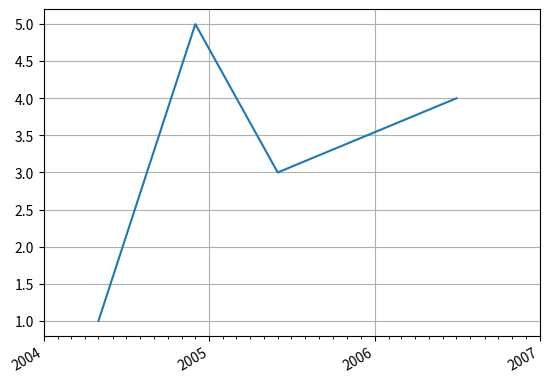

The matplotlib source for this figure:

import datetime
import numpy as np
import matplotlib.pyplot as plt
import matplotlib.dates as mdates
import matplotlib.cbook as cbook

years = mdates.YearLocator()   # every year
months = mdates.MonthLocator()  # every month
yearsFmt = mdates.DateFormatter('%Y')


dates = np.array([
	np.datetime64(datetime.datetime(2004, 5, 1),'D'),
	np.datetime64(datetime.datetime(2004, 12, 1),'D'),
	np.datetime64(datetime.datetime(2005, 6, 1),'D'),
	np.datetime64(datetime.datetime(2006, 7, 1),'D')])
print(dates,type(dates),dates.dtype)
prices = np.array([1,5,3,4])

fig, ax = plt.subplots()
ax.plot(dates, prices)

# format the ticks
ax.xaxis.set_major_locator(years)
ax.xaxis.set_major_formatter(yearsFmt)
ax.xaxis.set_minor_locator(months)

# round to nearest years...
datemin = np.datetime64(dates[0], 'Y')
datemax = np.datetime64(dates[-1], 'Y')+ np.timedelta64(1, 'Y')
ax.set_xlim(datemin, datemax)


# format the coords message box
def price(x):
    return '$%1.2f' % x
ax.format_xdata = mdates.DateFormatter('%Y-%m-%d')
ax.format_ydata = price
ax.grid(True)

# rotates and right aligns the x labels, and moves the bottom of the
# axes up to make room for them
fig.autofmt_xdate()

plt.show()